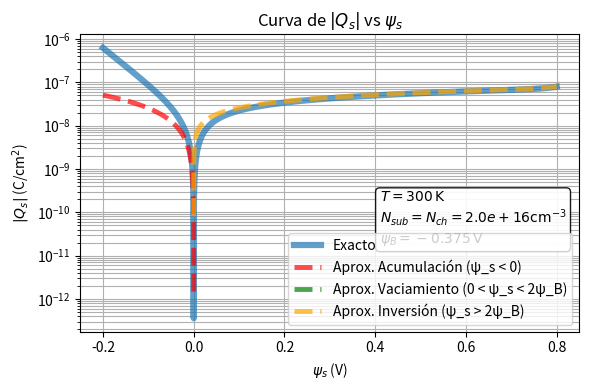
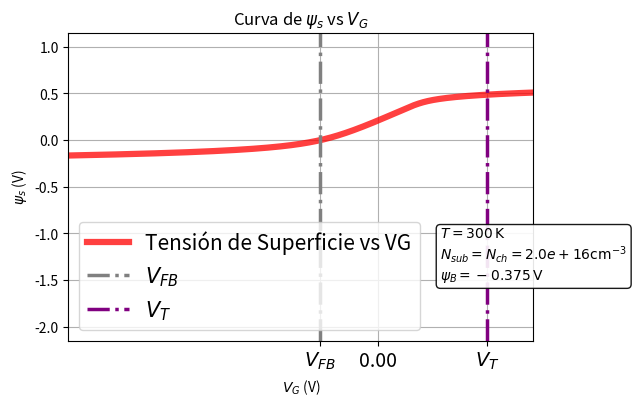
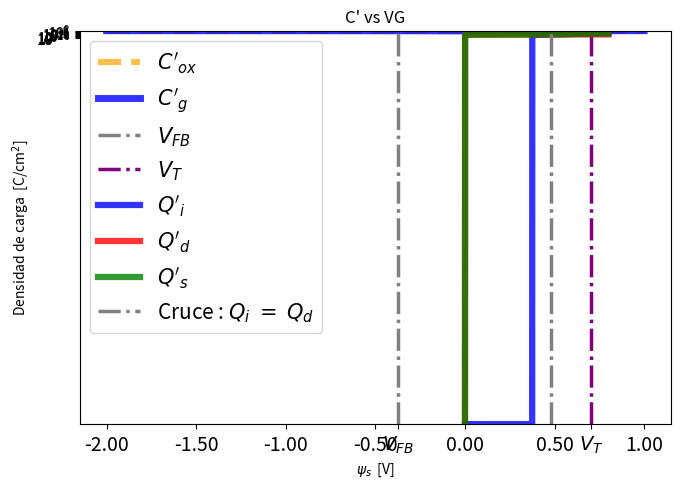

Generate these figures, in order, with matplotlib:
import numpy as np
import matplotlib.pyplot as plt
from scipy.interpolate import interp1d


# Parámetros
e_o = 88.54e-15  # F/cm
epsilon_si = 11.7 * e_o
e_ox = 3.9*e_o
chi_si = 4.05  #eV
chi_ox  =0.95 #eV
Eg = 1.12 #eV
tox = 16e-9  #en nm 
q = 1.602e-19
k = 1.381e-23
T = 300  # K
V_th = (k*T)/q

ni = 1e10   # cm^-3
Na = 2e16   # cm^-3

Cox = e_ox/(tox*100)  # paso a cm el tox

psi_B = -V_th * np.log(Na / ni)  # Para sustrato tipo p

psi_bi =   (Eg/2*q) + V_th*np.log(Na/ni) 

VFB = - psi_bi 

factor_body = np.sqrt(2*q*Na*epsilon_si)/Cox

VT = VFB - 2*psi_B + factor_body*np.sqrt(-2*psi_B)




# Rango psi_s
psi_s_values = np.linspace(-0.2, 0.8, 200000)

# Expresión exacta
A = np.exp(-psi_s_values / V_th) + psi_s_values / V_th - 1
B = (ni**2 / Na**2) * (np.exp(psi_s_values / V_th) - psi_s_values / V_th - 1)

argument = A + B
argument[argument < 0] = np.nan

Q_s = np.sqrt(2 * epsilon_si * q * V_th * Na) * np.sqrt(argument)
Q_s_abs = np.abs(Q_s)

# -----------------------
# APROXIMACIONES SOLO EN SUS RANGOS DE VALIDEZ
# -----------------------

# ---- 1) Acumulación: psi_s < 0
mask_acumulacion = psi_s_values < 0
Q_s_acumulacion = np.abs(np.sqrt(2 * epsilon_si * q * V_th * Na)
                         * (-psi_s_values/(2*V_th)))
Q_s_acumulacion[~mask_acumulacion] = np.nan

# ---- 2) Deplexión/vaciamiento: 0 < psi_s < 2 psi_B
mask_vaciamiento = (psi_s_values > 0) & (psi_s_values < 2*psi_B)
Q_s_vaciamiento = np.abs(np.sqrt(2 * epsilon_si * q * Na * psi_s_values))
Q_s_vaciamiento[~mask_vaciamiento] = np.nan

# ---- 3) Inversión fuerte: psi_s > 2 psi_B
mask_inversion = psi_s_values > 2*psi_B
Q_s_inversion = np.abs(np.sqrt(2 * epsilon_si * q * Na * psi_s_values
                       + 2 * epsilon_si * q * V_th * (ni**2/Na)
                       * np.exp(psi_s_values/V_th)))
Q_s_inversion[~mask_inversion] = np.nan



# ---- Gráfica ----
plt.figure(figsize=(6,4))
plt.plot(psi_s_values, Q_s_abs, alpha=0.7, linewidth=4.5, label="Exacto")
plt.plot(psi_s_values, Q_s_acumulacion,alpha=0.7, linewidth=3.5,linestyle="--", color="red",label="Aprox. Acumulación (ψ_s < 0)")
plt.plot(psi_s_values, Q_s_vaciamiento,alpha=0.7, linewidth=3.5, linestyle="--",color="green",label="Aprox. Vaciamiento (0 < ψ_s < 2ψ_B)")
plt.plot(psi_s_values, Q_s_inversion, alpha=0.7,linewidth=3.5,linestyle="--", color="orange",label="Aprox. Inversión (ψ_s > 2ψ_B)")




plt.yscale("log")
plt.xlabel(r'$\psi_s$ (V)')
plt.ylabel(r'$|Q_s|$ (C/cm$^2$)')
plt.title(r"Curva de $|Q_s|$ vs $\psi_s$")

plt.grid(True, which="both")
plt.legend()

# Cartel
textstr = '\n'.join((
    r'$T = %d\,\mathrm{K}$' % T,
    r'$N_{sub} = N_{ch} = %.1e \mathrm{cm^{-3}}$' % Na,
    r'$\psi_B = %.3f\,\mathrm{V}$' % psi_B
))

plt.gca().text(
    0.60, 0.30,
    textstr,
    transform=plt.gca().transAxes,
    fontsize=10,
    bbox=dict(boxstyle='round', facecolor='white', alpha=0.9)
)

plt.tight_layout()
plt.show()





#psi_s

C = np.sqrt(2*epsilon_si*q*V_th*Na)
Qs = lambda phi_s: C * np.sqrt((np.e**(-phi_s / V_th) + (phi_s / V_th) - 1) + (1.01e10/Na) * (np.e**(phi_s / V_th) - (phi_s / V_th) - 1))
Vg = lambda phi_s: phi_s + (Qs(phi_s) / Cox) + VFB if phi_s > 0 else phi_s - (Qs(phi_s) / Cox) + VFB 



plt.figure(figsize=(6,4))
y = np.linspace(-2, 1, 10000)


# Cartel
textstr = '\n'.join((
    r'$T = %d\,\mathrm{K}$' % T,
    r'$N_{sub} = N_{ch} = %.1e \mathrm{cm^{-3}}$' % Na,
    r'$\psi_B = %.3f\,\mathrm{V}$' % psi_B
))

plt.gca().text(
    0.8, 0.20,
    textstr,
    transform=plt.gca().transAxes,
    fontsize=10,
    bbox=dict(boxstyle='round', facecolor='white', alpha=0.9)
)


plt.plot([Vg(_y) for _y in y], y,alpha = 0.75, linewidth=4.5, color = "red",label="Tensión de Superficie vs VG")

plt.ylabel(r'$\psi_s$ (V)')
plt.xlabel(r'$V_G$ (V)')
plt.title(r"Curva de $\psi_s$ vs $V_G$")


plt.xticks(
    list(plt.xticks()[0]) + [VFB, VT],
    list(map(lambda x: f"{x:.2f}", plt.xticks()[0])) + [r"$V_{FB}$", r"$V_T$"],
    fontsize=14
)



# Recta Vertical en VFB
plt.axvline(x=VFB, 
            color='gray', 
            linestyle='-.', 
            linewidth=2.5, 
            label=r'$V_{FB}$')

# Recta Vertical en VT
plt.axvline(x=VT, 
            color='purple', 
            linestyle='-.', 
            linewidth=2.5, 
            label=r'$V_T$')


plt.xlim(-2, 1)
plt.legend(fontsize=15) 

# plt.ylim(0, 1.2)
plt.grid()
plt.show()



#Capacitancia en funcion de V
# Vamos a recalcular Cd con la fórmula correcta para la región de interés:
# --- Gráfica ---

# Definición de tu eje X (Voltaje de Puerta)
VG_values = np.linspace(-2, 1, 2000)

#VT = VF B − 2ψB + γ raiz{−2ψB}


# Aquí C_mos_total es igual a la constante Cox
C_cox_vector = np.full_like(VG_values, Cox)

print("Cuanto vale Cox = ", C_cox_vector*1e9)
print("Cuanto vale VT = ",VT)



C_mos_total_curva = np.zeros_like(VG_values) # Array para almacenar la curva C_MOS

# Capacitancia Mínima (C_min)


# 1. Acumulación (VG <= VFB)
mask_acumulacion = VG_values <= VFB
C_mos_total_curva[mask_acumulacion] = Cox

# 2. Inversión (VG >= VT) - Alta Frecuencia
mask_inversion = VG_values >= VT
C_mos_total_curva[mask_inversion] = Cox

# 3. Agotamiento (VFB < VG < VT)





# Modelo de vaciamiento
mask_dep = (VG_values > VFB) & (VG_values < VT)

argumento_vaciamiento = (4/(factor_body**2))*(VG_values - VFB) + 1 



C_mos_total_curva[mask_dep] = Cox / np.sqrt(argumento_vaciamiento[mask_dep])


plt.figure(figsize=(7,5))

# **CORRECCIÓN:** Multiplica C_mos_total por 1e6 para graficar en uF/cm^2
plt.plot(VG_values, C_cox_vector*1e9 , alpha=0.7,linestyle="--" ,linewidth=4.5, label=r"$C'_{ox}$",color = "orange")
plt.plot(VG_values, C_mos_total_curva*1e9 , alpha=0.8 ,linewidth=5, color = "blue" , label=r"$C'_g$")

plt.xlabel(r'$V_G$ (V)')
# **CORRECCIÓN:** Ajusta la etiqueta del eje Y a las nuevas unidades
plt.ylabel(r" $C'$  ($ nF/cm^2$ )  ") 
plt.title("C' vs VG")

# Recta Vertical en VFB
plt.axvline(x=VFB, 
            color='gray', 
            linestyle='-.', 
            linewidth=2.5, 
            label=r'$V_{FB}$')

# Recta Vertical en VT
plt.axvline(x=VT, 
            color='purple', 
            linestyle='-.', 
            linewidth=2.5, 
            label=r'$V_T$')



plt.xticks(
    list(plt.xticks()[0]) + [VFB, VT],
    list(map(lambda x: f"{x:.2f}", plt.xticks()[0])) + [r"$V_{FB}$", r"$V_T$"],
    fontsize=14
)

# Para ver mejor la línea, ajustamos los límites del eje Y
# Cox en uF/cm^2 es aprox 2.15


plt.ylim(0, 250) 

plt.grid(True, which="both", linestyle="--")
plt.legend(fontsize=15)  
plt.tight_layout()
plt.show()



# ============================================================
#   GRAFICO DE Qd Y Qi EN FUNCION DE psi_s  (psi_s > 0)
# ============================================================

Qi = lambda psi_s: - Cox * (Vg(psi_s) - (VFB + psi_s + factor_body * np.sqrt(psi_s)))
Qd = lambda psi_s: - np.sqrt(2 * epsilon_si * q * Na * psi_s)

# Rango psi_s
psi_s_values_QiQd = np.linspace(0, 0.8, 200000)

Qi_vals = np.array([-Qi(x) for x in psi_s_values_QiQd])

Qd_vals = np.array([-Qd(x) for x in psi_s_values_QiQd])

cruce_Q = 0.48

# ------------------------------------------------------------
#   GRAFICO
# ------------------------------------------------------------

plt.plot(psi_s_values_QiQd, Qi_vals, c='b', label=r"$Q'_i$", alpha=0.8, linewidth=4.5)
plt.plot(psi_s_values_QiQd, Qd_vals, c='r', label=r"$Q'_d$", alpha=0.8, linewidth=4.5)
plt.plot(psi_s_values_QiQd, Qi_vals + Qd_vals, c='g', label=r"$Q'_s$", alpha=0.8, linewidth=4.5)




# Recta Vertical en VFB
plt.axvline(x=cruce_Q, color='gray',  linestyle='-.', linewidth=2.5,  label=r"Cruce : $ Q_i \;  = \; Q_d$")


plt.yscale('log')
plt.xlabel(r"$\psi_s$  [V]")
plt.ylabel(r"Densidad de carga  [C/cm$^2$]")
plt.legend(fontsize=15)
plt.grid()
plt.show()
